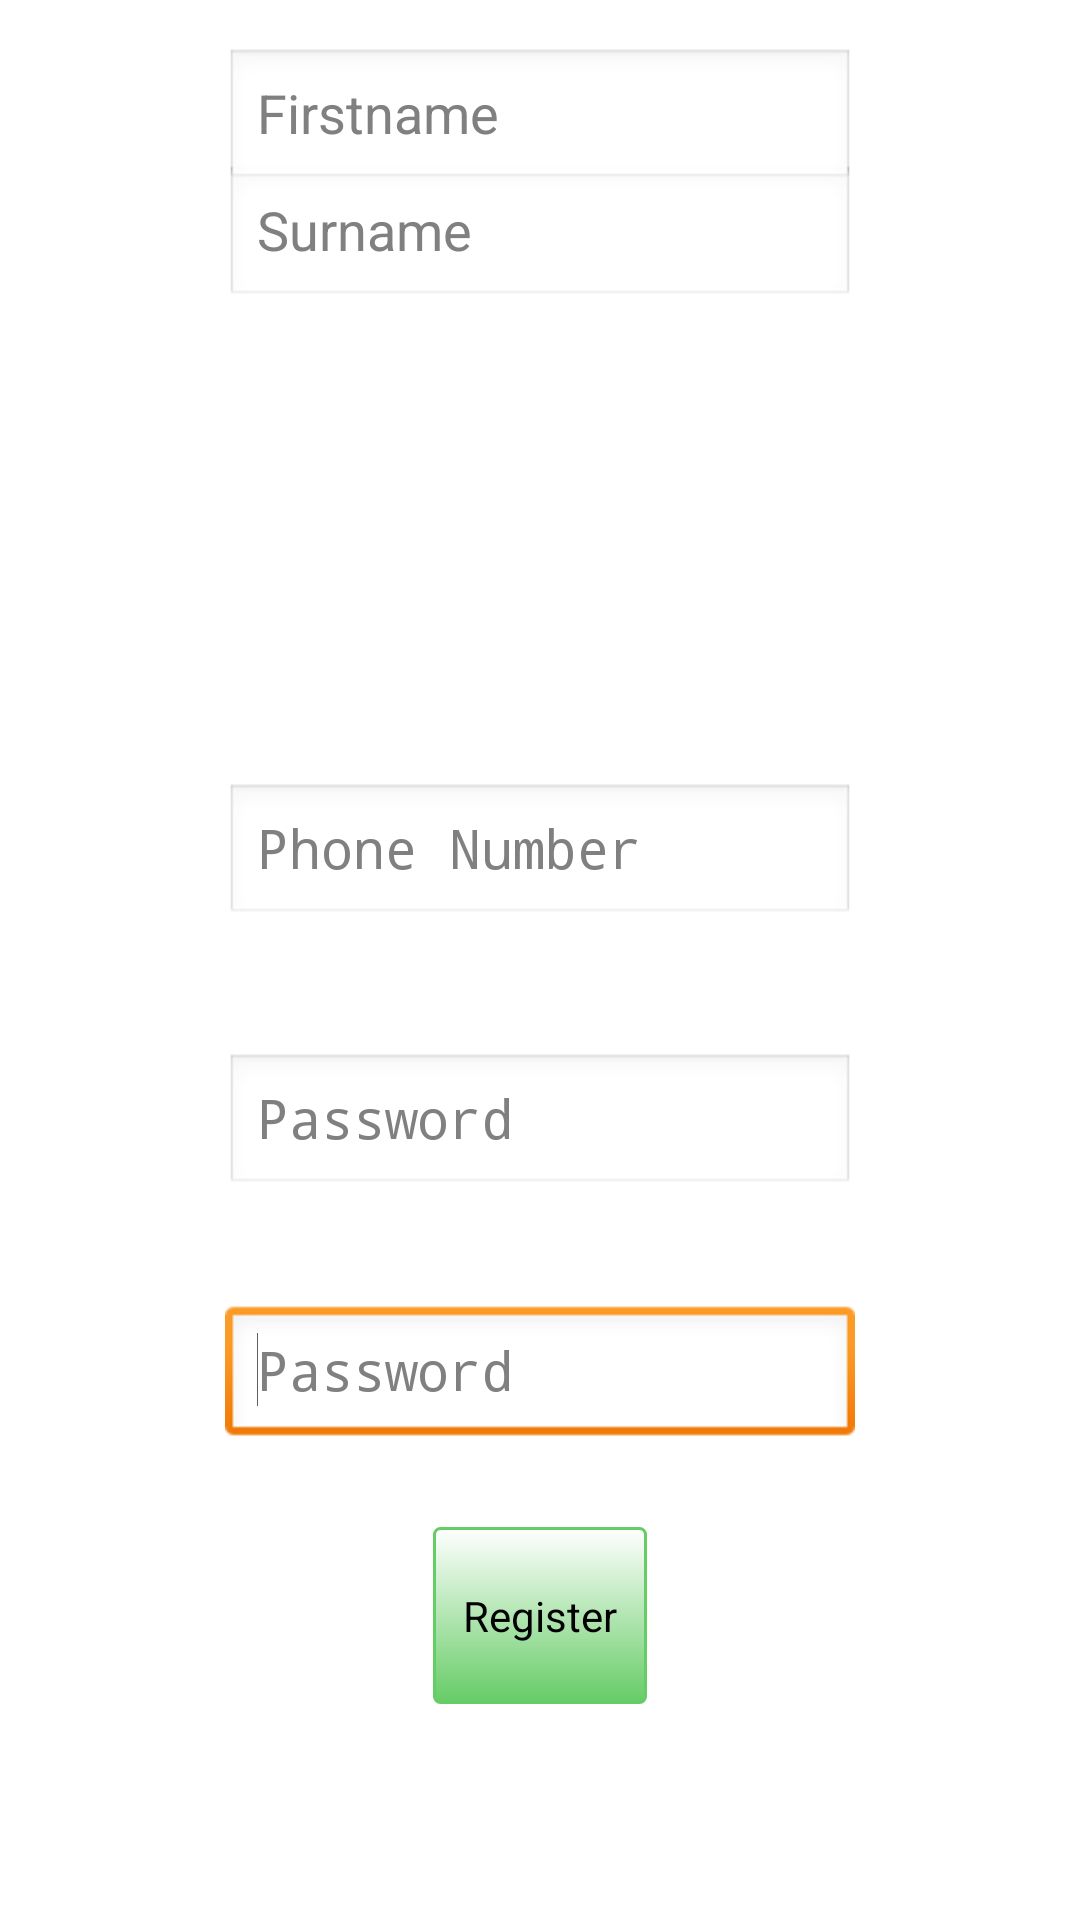

Produce the Android XML layout that renders to this screen, including the resource entries it uses.
<!-- AndroidManifest.xml: application theme AppTheme -->
<!-- res/layout/activity_sign_in.xml -->
<RelativeLayout xmlns:android="http://schemas.android.com/apk/res/android"
    xmlns:tools="http://schemas.android.com/tools"
    android:layout_width="match_parent"
    android:layout_height="match_parent"
    android:paddingBottom="@dimen/activity_vertical_margin"
    android:paddingLeft="@dimen/activity_horizontal_margin"
    android:paddingRight="@dimen/activity_horizontal_margin"
    android:paddingTop="@dimen/activity_vertical_margin"
    tools:context=".SignIn" >

    <Button
        android:onClick="signupHandler"
        android:id="@+id/signUpButton"
        android:layout_width="wrap_content"
        android:layout_height="wrap_content"
        android:layout_alignParentBottom="true"
        android:layout_centerHorizontal="true"
        android:layout_marginBottom="56dp"
        android:background="@drawable/custom_button"
        android:text="@string/register" />

    
    <EditText
        android:id="@+id/enterSurname"
        android:layout_width="wrap_content"
        android:layout_height="wrap_content"
        android:layout_centerHorizontal="true"
        android:layout_marginTop="39dp"
        android:ems="10"
        android:inputType="textPersonName"
        android:hint="@string/surname"
        android:textColor="@color/grey" />
    
    <EditText
        android:id="@+id/enterFirstName"
        android:layout_width="wrap_content"
        android:layout_height="wrap_content"
        android:layout_centerHorizontal="true"
        android:ems="10"
        android:inputType="textPersonName"
        android:hint="@string/firstname"
        android:textColor="@color/grey" />

    <EditText
        android:id="@+id/enterPassword"
        android:layout_width="wrap_content"
        android:layout_height="wrap_content"
        android:layout_above="@+id/checkPassword"
        android:layout_alignRight="@+id/enterSurname"
        android:layout_marginBottom="36dp"
        android:ems="10"
        android:inputType="textPassword"
        android:hint="@string/password"
        android:textColor="@color/grey" />

    <EditText
        android:id="@+id/checkPassword"
        android:layout_width="wrap_content"
        android:layout_height="wrap_content"
        android:layout_above="@+id/signUpButton"
        android:layout_alignLeft="@+id/enterPassword"
        android:layout_marginBottom="26dp"
        android:ems="10"
        android:inputType="textPassword"
        android:hint="@string/password"
        android:textColor="@color/grey" >

        <requestFocus />
    </EditText>
    <EditText
        android:id="@+id/enterNumber"
        android:layout_width="wrap_content"
        android:layout_height="wrap_content"
        android:layout_above="@+id/enterPassword"
        android:layout_alignLeft="@+id/enterPassword"
        android:layout_marginBottom="42dp"
        android:ems="10"
        android:inputType="numberPassword"
        android:hint="@string/PhoneNumber"
        android:textColor="@color/grey" />

    <TextView
        android:id="@id/errorView"
        android:layout_width="match_parent"
        android:layout_height="wrap_content"
        android:layout_above="@+id/enterPassword"
        android:layout_alignParentLeft="true" />

</RelativeLayout>
<!-- resources referenced by this layout -->
<resources>
  <color name="grey">#606060</color>
  <dimen name="activity_horizontal_margin">16dp</dimen>
  <dimen name="activity_vertical_margin">16dp</dimen>
  <!-- drawable custom_button (drawable) -->
  <?xml version="1.0" encoding="utf-8"?>
  
  <selector
      xmlns:android="http://schemas.android.com/apk/res/android">
  
      <item android:state_pressed="true" >
          <shape>
              <gradient
                  android:startColor="@color/lightgreen"
                  android:endColor="@color/white"
                  android:angle="270" />
              <stroke
                  android:width="1dp"
                  android:color="@color/lightgreen" />
              <corners
                  android:radius="2dp" />
              <padding
                  android:left="10dp"
                  android:top="10dp"
                  android:right="10dp"
                  android:bottom="10dp" />
          </shape>
      </item>
  
      <item android:state_focused="true" >
          <shape>
              <gradient
                  android:endColor="@color/shadowgreen"
                  android:startColor="@color/white"
                  android:angle="270" />
              <stroke
                  android:width="1dp"
                  android:color="@color/lightgreen" />
              <corners
                  android:radius="2dp" />
              <padding
                  android:left="10dp"
                  android:top="10dp"
                  android:right="10dp"
                  android:bottom="10dp" />
          </shape>
      </item>
  
      <item>        
          <shape>
              <gradient
                  android:endColor="@color/lightgreen"
                  android:startColor="@color/white"
                  android:angle="270" />
              <stroke
                  android:width="1dp"
                  android:color="@color/lightgreen" />
              <corners
                  android:radius="2dp" />
              <padding
                  android:left="10dp"
                  android:top="10dp"
                  android:right="10dp"
                  android:bottom="10dp" />
          </shape>
      </item>
  </selector>
  <string name="PhoneNumber">Phone Number</string>
  <string name="firstname">Firstname</string>
  <string name="password">Password</string>
  <string name="register">Register</string>
  <string name="surname">Surname</string>
  <style name="AppTheme" parent="AppBaseTheme">
          
      </style>
  <color name="lightgreen">#66CC66</color>
  <color name="white">#FFFFFF</color>
  <color name="shadowgreen">#009900</color>
  <style name="AppBaseTheme" parent="android:Theme.Light">
          
      </style>
</resources>
